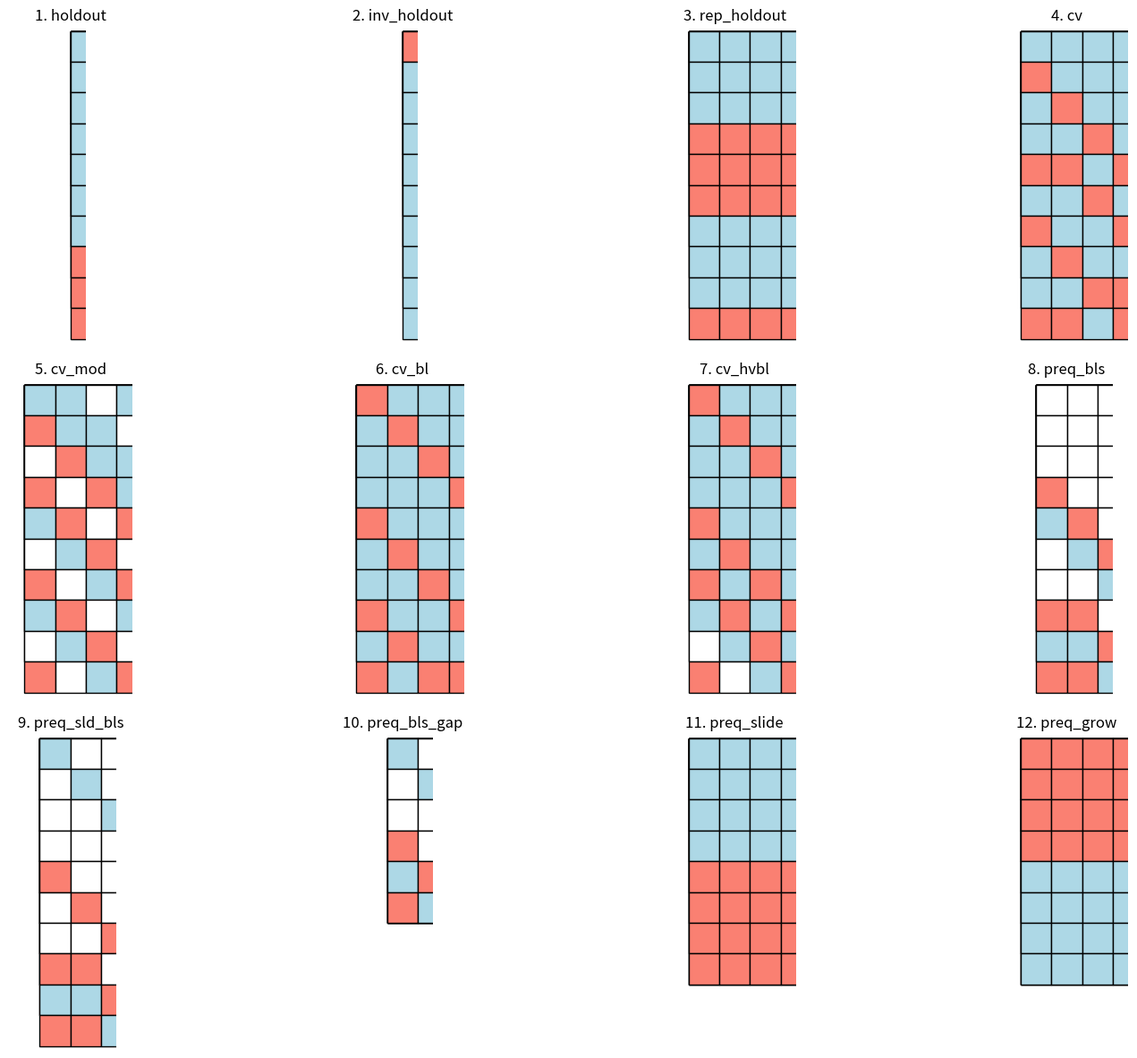

Reproduce this figure in Python.
import numpy as np
import matplotlib.pyplot as plt
from matplotlib.animation import FuncAnimation, PillowWriter
import matplotlib.patches as patches

def create_split_animation():
    # Set up the figure
    fig, axs = plt.subplots(3, 4, figsize=(15, 12))
    axs = axs.ravel()

    # Data for different splitting patterns with multiple columns where needed
    patterns = {
        'holdout': {'data': [[1]*7 + [2]*3], 'title': '1. holdout'},
        'inv_holdout': {'data': [[2] + [1]*9], 'title': '2. inv_holdout'},
        'rep_holdout': {'data': [[1,1,1,2,2,2,1,1,1,2], [1,1,1,2,2,2,1,1,1,2],
                               [1,1,1,2,2,2,1,1,1,2], [1,1,1,2,2,2,1,1,1,2]],
                       'title': '3. rep_holdout'},
        'cv': {'data': [[1,2,1,1,2,1,2,1,1,2], [1,1,2,1,2,1,1,2,1,2],
                       [1,1,1,2,1,2,1,1,2,1], [1,1,1,1,2,1,2,1,2,2]],
               'title': '4. cv'},
        'cv_mod': {'data': [[1,2,0,2,1,0,2,1,0,2], [1,1,2,0,2,1,0,2,1,0],
                          [0,1,1,2,0,2,1,0,2,1], [1,0,1,1,2,0,2,1,0,2]],
                  'title': '5. cv_mod'},
        'cv_bl': {'data': [[2,1,1,1,2,1,1,2,1,2], [1,2,1,1,1,2,1,1,2,1],
                         [1,1,2,1,1,1,2,1,1,2], [1,1,1,2,1,1,1,2,1,2]],
                 'title': '6. cv_bl'},
        'cv_hvbl': {'data': [[2,1,1,1,2,1,2,1,0,2], [1,2,1,1,1,2,1,2,1,0],
                           [1,1,2,1,1,1,2,1,2,1], [1,1,1,2,1,1,1,2,1,2]],
                   'title': '7. cv_hvbl'},
        'preq_bls': {'data': [[0,0,0,2,1,0,0,2,1,2], [0,0,0,0,2,1,0,2,1,2],
                            [0,0,0,0,0,2,1,0,2,1]],
                    'title': '8. preq_bls'},
        'preq_sld_bls': {'data': [[1,0,0,0,2,0,0,2,1,2], [0,1,0,0,0,2,0,2,1,2],
                                [0,0,1,0,0,0,2,0,2,1]],
                        'title': '9. preq_sld_bls'},
        'preq_bls_gap': {'data': [[1,0,0,2,1,2], [0,1,0,0,2,1]],
                        'title': '10. preq_bls_gap'},
        'preq_slide': {'data': [[1,1,1,1,2,2,2,2], [1,1,1,1,2,2,2,2],
                              [1,1,1,1,2,2,2,2], [1,1,1,1,2,2,2,2]],
                      'title': '11. preq_slide'},
        'preq_grow': {'data': [[2,2,2,2,1,1,1,1], [2,2,2,2,1,1,1,1],
                             [2,2,2,2,1,1,1,1], [2,2,2,2,1,1,1,1]],
                     'title': '12. preq_grow'}
    }

    colors = {0: 'white', 1: 'lightblue', 2: 'salmon'}
    max_blocks = max(max(len(col) for col in pattern['data']) for pattern in patterns.values())

    def init():
        for ax in axs:
            ax.clear()
            ax.set_xlim(-0.1, 1.1)
            ax.set_ylim(-0.1, 10.1)
            ax.set_aspect('equal')
            ax.axis('off')

    def draw_frame(frame_num):
        for idx, (pattern_name, pattern) in enumerate(patterns.items()):
            ax = axs[idx]
            if frame_num == 0:
                ax.clear()
                ax.set_title(pattern['title'])
                ax.set_xlim(-0.5, len(pattern['data'])-0.5)
                ax.set_ylim(-0.1, 10.1)
                ax.set_aspect('equal')
                ax.axis('off')

            # Draw blocks up to current frame
            for col_idx, column in enumerate(pattern['data']):
                for row_idx, val in enumerate(column):
                    if row_idx <= frame_num:
                        color = colors[val]
                        rect = patches.Rectangle((col_idx, 9-row_idx), 1, 1,
                                              facecolor=color, edgecolor='black')
                        ax.add_patch(rect)

    anim = FuncAnimation(fig, draw_frame, frames=10,
                        init_func=init, interval=500, repeat=True)

    plt.tight_layout()

    # Save animation
    writer = PillowWriter(fps=2)
    anim.save('cv_patterns_simultaneous.gif', writer=writer)
    plt.close()

# Create the animation
create_split_animation()
